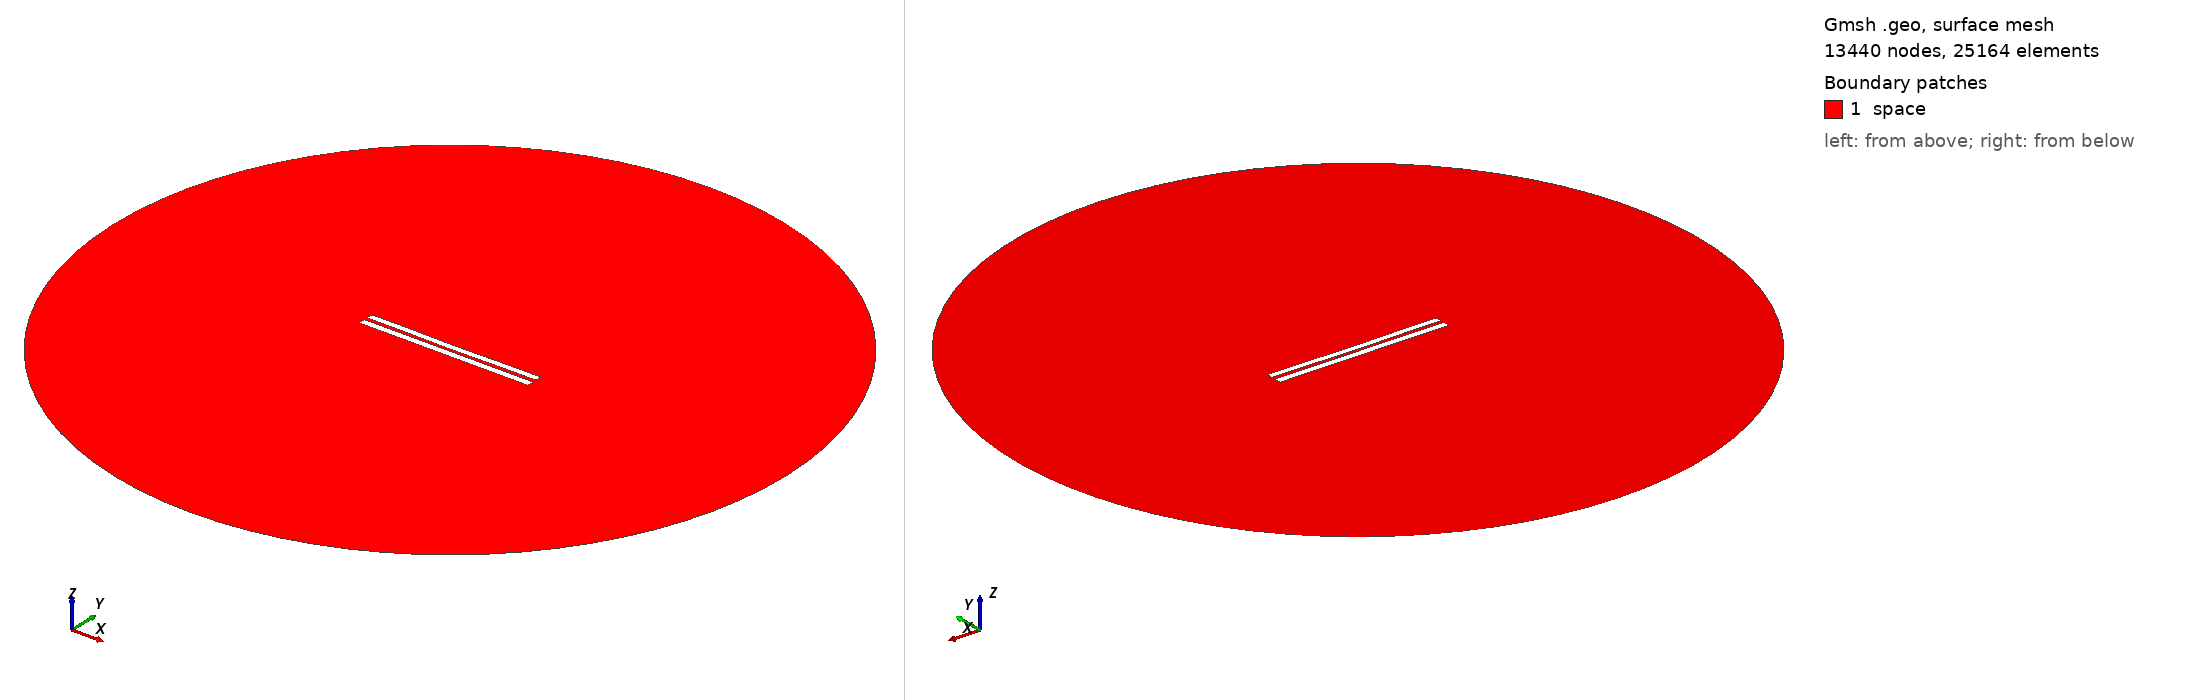

Gmsh geometry script, surface-meshed: 13440 nodes, 25164 surface elements. Boundary patches (legend numbers): 1 space. Left view from above one corner, right view from below the opposite corner. Legend entries are the model's physical surfaces. The drawing asked Gmsh for element sizes between 1% and 20% of the model's largest extent; the script's own settings can give other sizes.

=== 4639.geo (drawn) ===
//---------------------------------------
// Geometry kernel
//---------------------------------------

SetFactory("OpenCASCADE");



//---------------------------------------
// Parameters of the geometry
//---------------------------------------

// Overetch of the upper plate
overetch = 0.125;

// Distance between the plates
distance = 2.0;

// Discretization over the x axis (for the deformation)
nx = 50; 

// Length of the plate
L = 100 - overetch; 

// Number of modes
n = 4; 

// 1st mode coefficient
coeff(1) = 0.0;
beta(1) = 0.596864 * 3.1415926535 / L;

// 2nd mode coefficient
coeff(2) = -0.15;
beta(2) = 1.49418 * 3.1415926535 / L;

// 3rd mode coefficient
coeff(3) = 0.0;
beta(3) = 2.50025 * 3.1415926535 / L;

// 4th mode coefficient
coeff(4) = 0.07499999999999998;
beta(4) = 3.49999 * 3.1415926535 / L;



//---------------------------------------
// Upper plate (deformed rectangle)
//---------------------------------------

// Coordiantes of the upper plate
xmin = -50;
xmax = 50 - overetch;

// Height of the upper plate
yheight = 4 - 2 * overetch;

// Indexes of the points
UpperID[] = {};
LowerID[] = {};
LeftID[] = {};
RightID[] = {};

// Point index
p = 1;

// Horizontal edges
For i In {1:nx}
    x = xmin + (i-1)*(xmax - xmin)/(nx-1);

    y_bottom = distance / 2 + overetch;
    For j In {1:n}
        C = (Cosh(beta(j)*L) + Cos(beta(j)*L)) / (Sinh(beta(j)*L) + Sin(beta(j)*L));
        y_bottom  = y_bottom + coeff(j) * (Cosh(beta(j)*(x+50)) - Cos(beta(j)*(x+50)) - C * (Sinh(beta(j)*(x+50)) - Sin(beta(j)*(x+50))));
    EndFor

    y_top = y_bottom + yheight;

    Point(p) = {x, y_top, 0, 1.0};
    UpperID[i] = p;
    p = p + 1;

    Point(p) = {x, y_bottom, 0, 1.0};
    LowerID[i] = p;
    p = p + 1;
EndFor

// Create point lists
UpperPts[] = {}; LowerPts[] = {};
For i In {1:nx}
  UpperPts[] += {UpperID[i]};
  LowerPts[] += {LowerID[i]};
EndFor

// Build splines
Spline(1) = {UpperPts[]};
Spline(2) = {LowerPts[]};
Line(3) = {LowerPts[nx-1], UpperPts[nx-1]};
Line(4) = {LowerPts[0], UpperPts[0]};

// Build the plane surface
Curve Loop(1) = {2, 3, -1, -4};
Plane Surface(1) = {1};



//---------------------------------------
// Lower plate (rectangle)
//---------------------------------------

// Vertices
Point(1001) = {-50, -1, 0, 1.0};
Point(1002) = { 50, -1, 0, 1.0};
Point(1003) = { 50,  -5, 0, 1.0};
Point(1004) = {-50,  -5, 0, 1.0};

// Edges
Line(5) = {1001, 1002};
Line(6) = {1002, 1003};
Line(7) = {1003, 1004};
Line(8) = {1004, 1001};

// Plane surface
Line Loop(2) = {5, 6, 7, 8};
Plane Surface(2) = {2}; 



//---------------------------------------
// Outer (fictious) boundary
//---------------------------------------

// Points
Point(1005) = {0, 0, 0};       // Center
Point(1006) = {200, 0, 0};     // Start point
Point(1007) = {0, 200, 0};     // 90 degrees
Point(1008) = {-200, 0, 0};    // 180 degrees
Point(1009) = {0, -200, 0};    // 270 degrees

// Circle arcs (each needs start, center, end)
Circle(9) = {1006, 1005, 1007};
Circle(10) = {1007, 1005, 1008};
Circle(11) = {1008, 1005, 1009};
Circle(12) = {1009, 1005, 1006};

// Plane surface for the entire domain
Curve Loop(3) = {9, 10, 11, 12};
Surface(3) = {3};

// Subtract the plates from the whole domain to obtain the actual domain where we want to solve the equations
BooleanDifference{ Surface{3}; Delete; }{ Surface{1}; Surface{2}; Delete; }




//---------------------------------------
// Transfinite Lines/Curves
//---------------------------------------

// Set the number of points on the boundaries
r = 7;

// Plates
Transfinite Curve {1, 2} = 50*r Using Progression 1;
Transfinite Curve {3, 4} = 2*r Using Progression 1;
Transfinite Line {5, 7} = 50*r Using Progression 1;
Transfinite Line {6, 8} = 2*r Using Progression 1;

// Outer boundary
Transfinite Line {9, 10, 11, 12} = 20 Using Progression 1;



//---------------------------------------
// Physical groups
//---------------------------------------                

// Physical curves (boundaries)
Physical Line("force_segment", 10) = {2};
Physical Line("upper_plate", 11) = {1, 3, 4};
Physical Line("lower_plate", 12) = {5, 6, 7, 8};
Physical Line("boundary", 20) = {9, 10, 11, 12};

// Physical Surfaces
Physical Surface("space", 30) = {3};



//---------------------------------------
// 6. Generate the Mesh
//---------------------------------------

// 2D mesh generation
Mesh 2;
